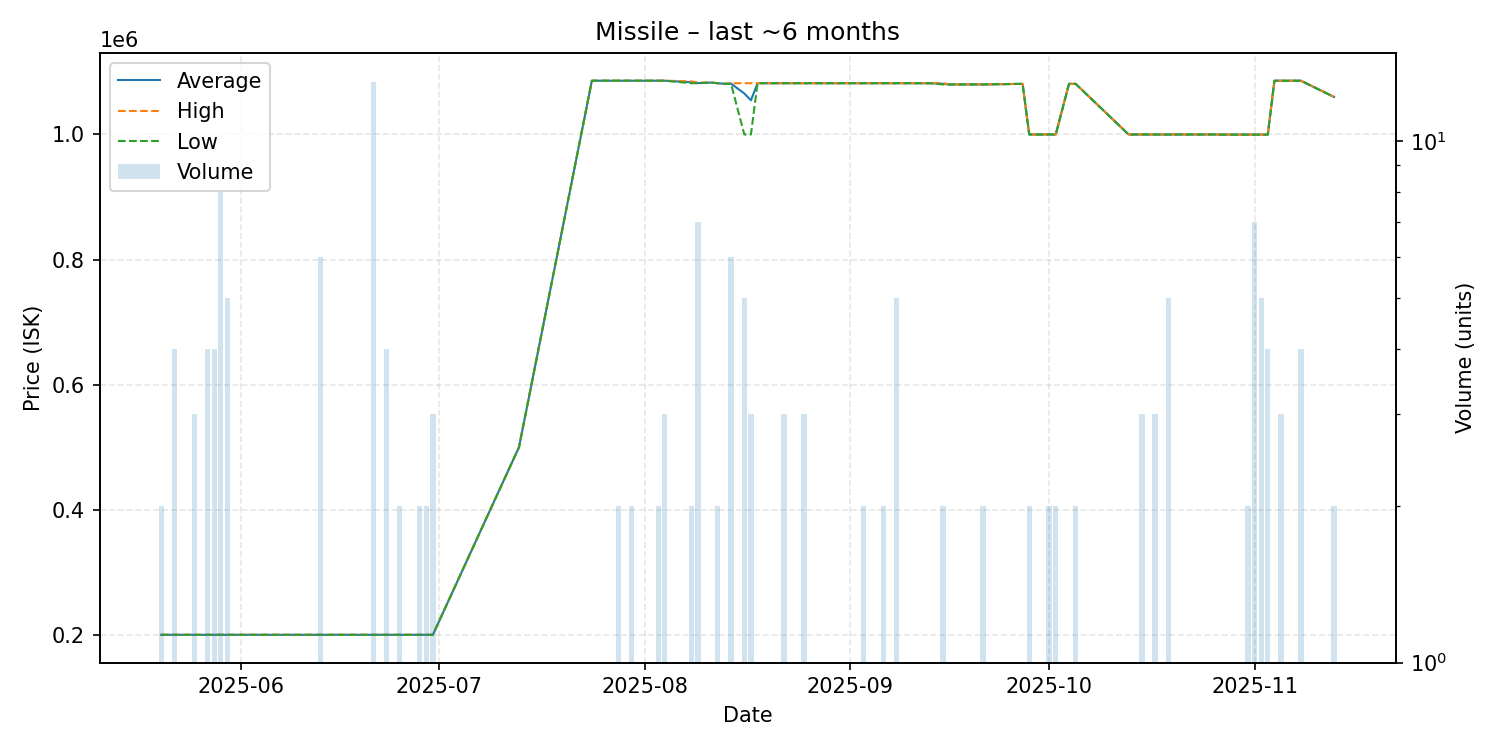

The table this chart was drawn from, first rows:
date, average, highest, lowest, order_count, volume
2025-05-20, 200000, 200000, 200000, 1, 2
2025-05-21, 200000, 200000, 200000, 1, 1
2025-05-22, 200000, 200000, 200000, 3, 4
2025-05-23, 200000, 200000, 200000, 1, 1
2025-05-24, 200000, 200000, 200000, 1, 1
2025-05-25, 200000, 200000, 200000, 3, 3
2025-05-26, 199900, 199900, 199900, 1, 1
2025-05-27, 200000, 200000, 200000, 1, 4
2025-05-28, 200000, 200000, 200000, 4, 4
2025-05-29, 200000, 200000, 200000, 4, 8
2025-05-30, 200000, 200000, 200000, 5, 5
2025-06-03, 200000, 200000, 200000, 1, 1
2025-06-06, 200000, 200000, 200000, 1, 1
2025-06-09, 200000, 200000, 200000, 1, 1
2025-06-10, 200000, 200000, 200000, 1, 1
2025-06-11, 200000, 200000, 200000, 1, 1
2025-06-12, 200000, 200000, 200000, 1, 1
2025-06-13, 200000, 200000, 200000, 2, 6
2025-06-14, 200000, 200000, 200000, 1, 1
2025-06-19, 200000, 200000, 200000, 1, 1
2025-06-21, 200000, 200000, 200000, 4, 13
2025-06-22, 200000, 200000, 200000, 1, 1
2025-06-23, 200000, 200000, 200000, 4, 4
2025-06-24, 200000, 200000, 200000, 1, 1
2025-06-25, 200000, 200000, 200000, 2, 2
2025-06-28, 200000, 200000, 200000, 2, 2
2025-06-29, 200000, 200000, 200000, 2, 2
2025-06-30, 200033, 200100, 200000, 3, 3
2025-07-13, 500000, 500000, 500000, 1, 1
2025-07-24, 1086000, 1086000, 1086000, 1, 1
2025-07-27, 1086000, 1086000, 1086000, 1, 1
2025-07-28, 1086000, 1086000, 1086000, 2, 2
2025-07-29, 1086000, 1086000, 1086000, 1, 1
2025-07-30, 1086000, 1086000, 1086000, 2, 2
2025-08-02, 1086000, 1086000, 1086000, 1, 1
2025-08-03, 1086000, 1086000, 1086000, 1, 2
2025-08-04, 1086000, 1086000, 1086000, 2, 3
2025-08-08, 1083500, 1085000, 1082000, 2, 2
2025-08-09, 1082143, 1083000, 1082000, 2, 7
2025-08-11, 1083000, 1083000, 1083000, 1, 1
2025-08-12, 1082000, 1082000, 1082000, 2, 2
2025-08-13, 1081000, 1081000, 1081000, 1, 1
2025-08-14, 1081333, 1082000, 1081000, 3, 6
2025-08-16, 1065600, 1082000, 1000000, 5, 5
2025-08-17, 1054667, 1082000, 1000000, 3, 3
2025-08-18, 1082000, 1082000, 1082000, 1, 1
2025-08-19, 1082000, 1082000, 1082000, 1, 1
2025-08-21, 1082000, 1082000, 1082000, 1, 1
2025-08-22, 1082000, 1082000, 1082000, 2, 3
2025-08-23, 1082000, 1082000, 1082000, 1, 1
2025-08-24, 1082000, 1082000, 1082000, 1, 1
2025-08-25, 1082000, 1082000, 1082000, 2, 3
2025-08-30, 1082000, 1082000, 1082000, 1, 1
2025-08-31, 1082000, 1082000, 1082000, 1, 1
2025-09-01, 1082000, 1082000, 1082000, 1, 1
2025-09-02, 1082000, 1082000, 1082000, 1, 1
2025-09-03, 1082000, 1082000, 1082000, 2, 2
2025-09-06, 1082000, 1082000, 1082000, 2, 2
2025-09-08, 1082000, 1082000, 1082000, 5, 5
2025-09-10, 1082000, 1082000, 1082000, 1, 1
... 30 more rows
